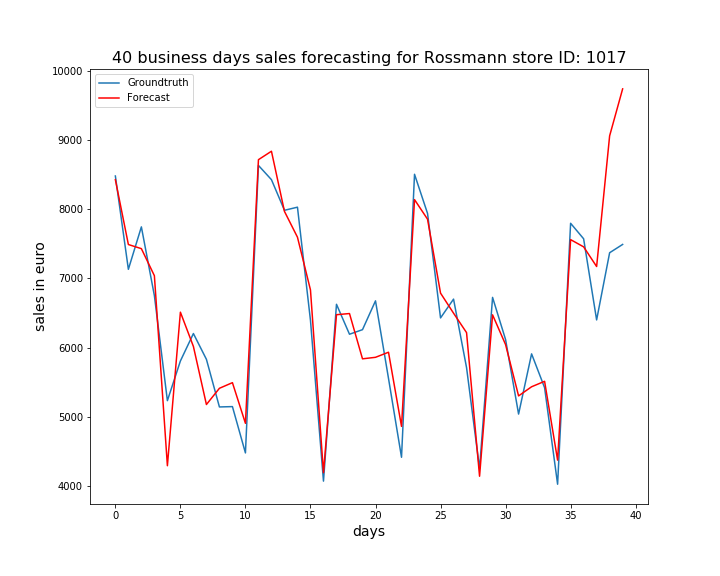

The file beside this chart, header and first rows:
, ActualSales, Sales
0, 8481, 8428
1, 7131, 7490
2, 7745, 7430
3, 6750, 7039
4, 5231, 4290
5, 5805, 6511
6, 6202, 6015
7, 5829, 5175
8, 5140, 5410
9, 5145, 5491
10, 4475, 4903
11, 8634, 8717
12, 8428, 8839
13, 7985, 7969
14, 8030, 7596
15, 6393, 6833
16, 4067, 4190
17, 6625, 6474
18, 6192, 6491
19, 6258, 5836
20, 6675, 5858
21, 5552, 5932
22, 4412, 4859
23, 8506, 8139
24, 7940, 7856
25, 6428, 6787
26, 6700, 6496
27, 5709, 6215
28, 4250, 4138
29, 6725, 6473
30, 6115, 6042
31, 5037, 5300
32, 5908, 5432
33, 5419, 5511
34, 4022, 4371
35, 7797, 7561
36, 7573, 7456
37, 6399, 7172
38, 7371, 9062
39, 7491, 9741
